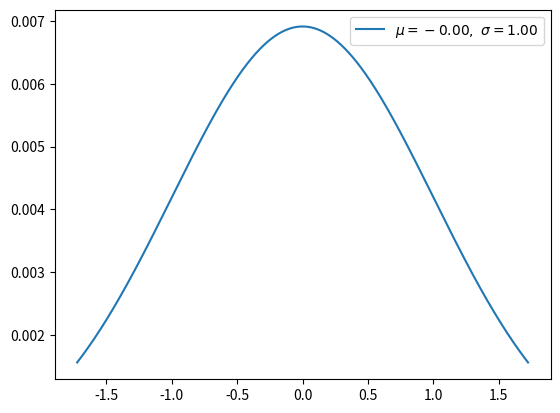

Recreate this plot in Python.
import numpy as np
from matplotlib import pyplot as plt

def normal(x, n):
    u = x.mean()
    s = x.std()

    # normalization
    x = (x - u) / s

    # divide [x.min(), x.max()] by n
    x = np.linspace(x.min(), x.max(), n)

    a = ((x - 0) ** 2) / (2 * (1 ** 2))
    y = 1 / (s * np.sqrt(2 * np.pi)) * np.exp(-a)

    return x, y, x.mean(), x.std()

x = np.arange(-100, 100) # define range of x
x, y, u, s = normal(x, 10000)

plt.plot(x, y, label=r'$\mu=%.2f,\ \sigma=%.2f$' % (u, s))
plt.legend()
plt.show()